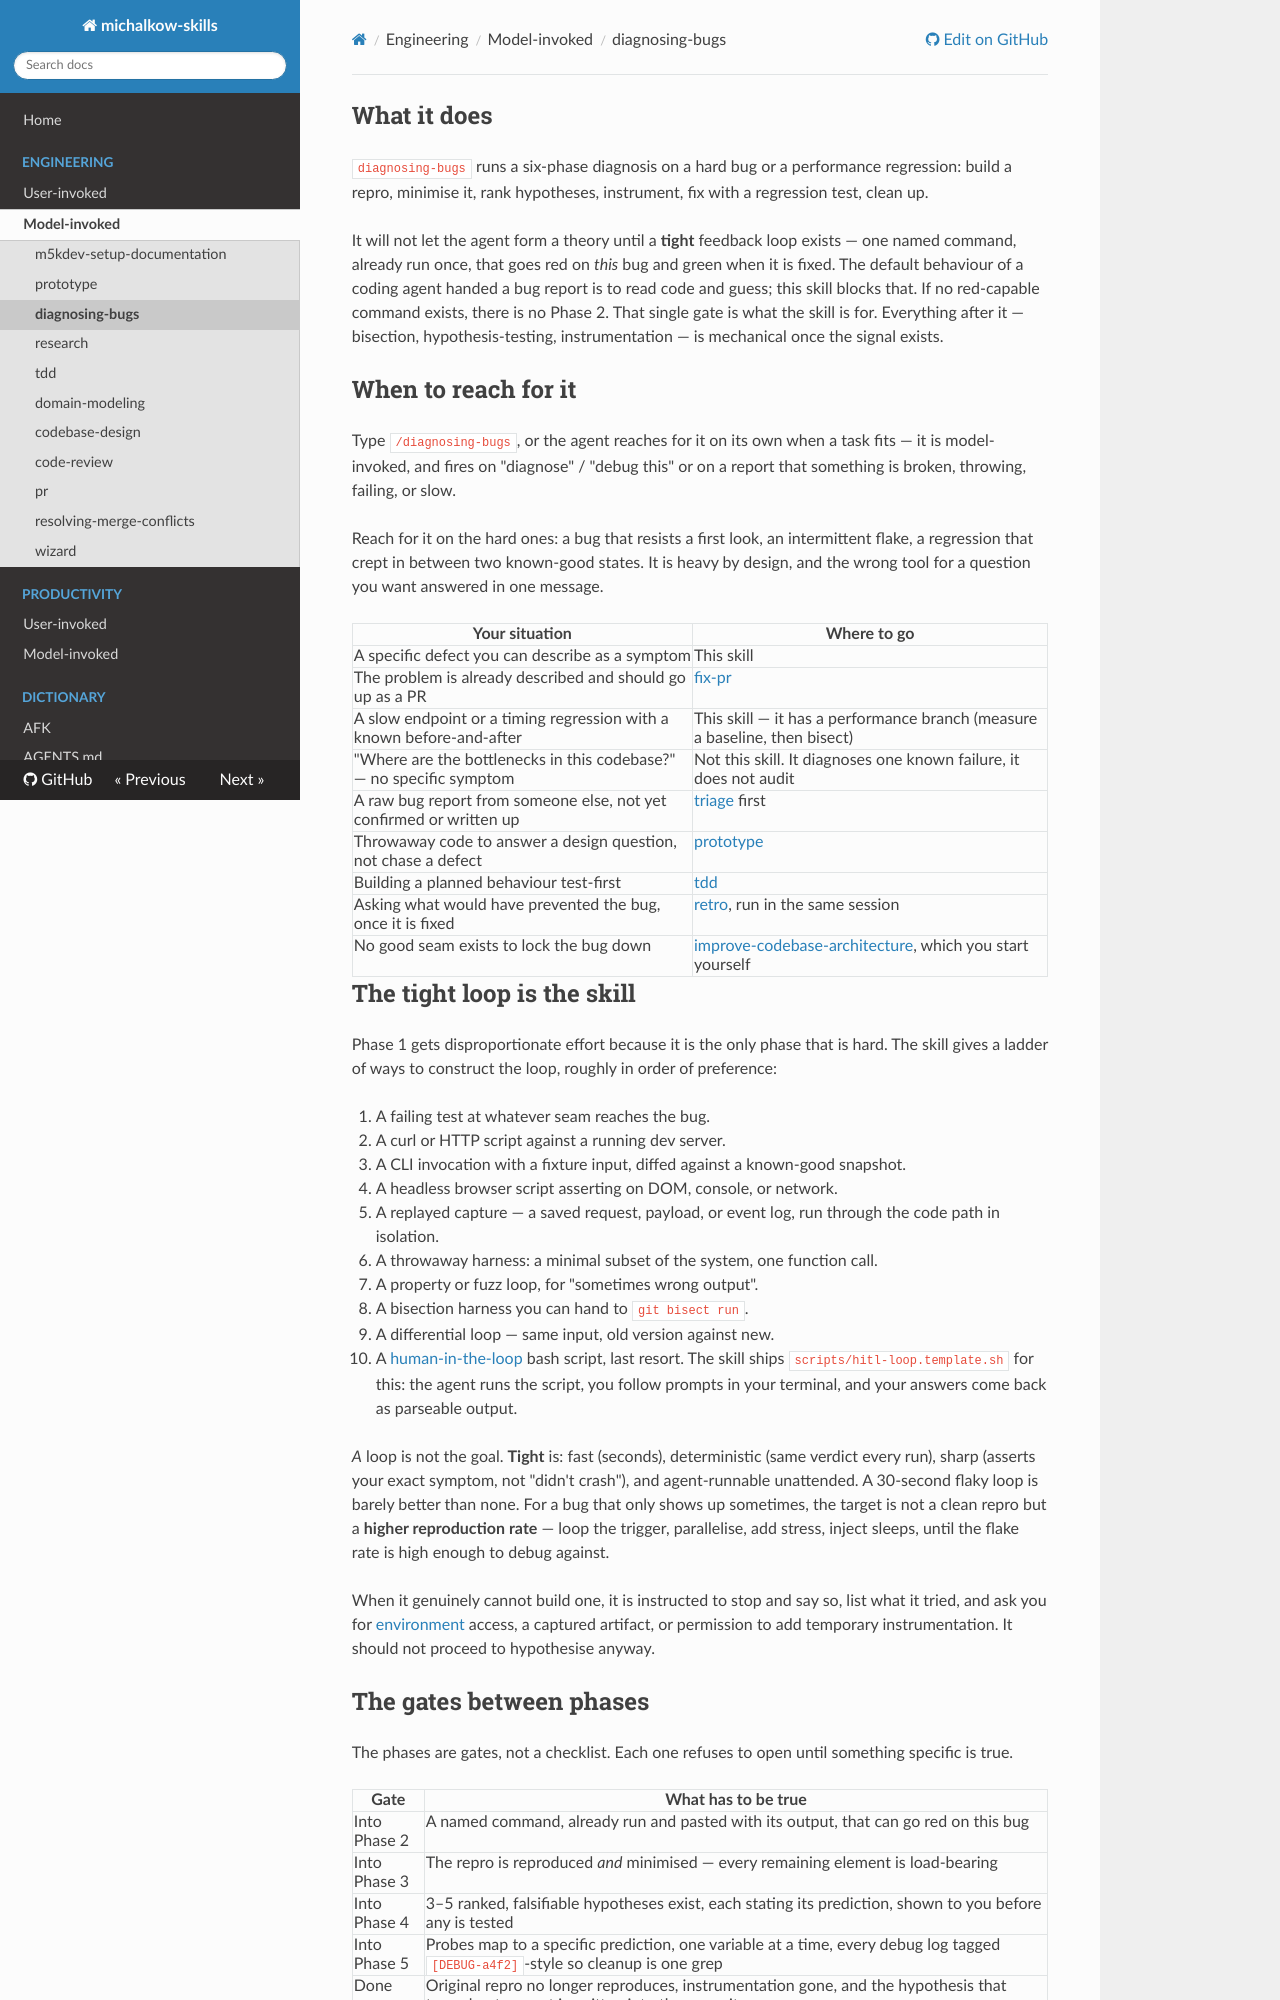

repository: michalkow/skills · page: diagnosing-bugs/index.html · generator: mkdocs

## What it does

`diagnosing-bugs` runs a six-phase diagnosis on a hard bug or a performance regression: build a repro, minimise it, rank hypotheses, instrument, fix with a regression test, clean up.

It will not let the agent form a theory until a **tight** feedback loop exists — one named command, already run once, that goes red on *this* bug and green when it is fixed. The default behaviour of a coding agent handed a bug report is to read code and guess; this skill blocks that. If no red-capable command exists, there is no Phase 2. That single gate is what the skill is for. Everything after it — bisection, hypothesis-testing, instrumentation — is mechanical once the signal exists.

## When to reach for it

Type `/diagnosing-bugs`, or the agent reaches for it on its own when a task fits — it is model-invoked, and fires on "diagnose" / "debug this" or on a report that something is broken, throwing, failing, or slow.

Reach for it on the hard ones: a bug that resists a first look, an intermittent flake, a regression that crept in between two known-good states. It is heavy by design, and the wrong tool for a question you want answered in one message.

| Your situation | Where to go |
| --- | --- |
| A specific defect you can describe as a symptom | This skill |
| A slow endpoint or a timing regression with a known before-and-after | This skill — it has a performance branch (measure a baseline, then bisect) |
| "Where are the bottlenecks in this codebase?" — no specific symptom | Not this skill. It diagnoses one known failure, it does not audit |
| A raw bug report from someone else, not yet confirmed or written up | [triage](https://michalkow.github.io/skills/triage) first |
| Throwaway code to answer a design question, not chase a defect | [prototype](https://michalkow.github.io/skills/prototype) |
| Building a planned behaviour test-first | [tdd](https://michalkow.github.io/skills/tdd) |
| No good seam exists to lock the bug down | [improve-codebase-architecture](https://michalkow.github.io/skills/improve-codebase-architecture) — this skill hands off there itself |

## The tight loop is the skill

Phase 1 gets disproportionate effort because it is the only phase that is hard. The skill gives a ladder of ways to construct the loop, roughly in order of preference:

1. A failing test at whatever seam reaches the bug.
2. A curl or HTTP script against a running dev server.
3. A CLI invocation with a fixture input, diffed against a known-good snapshot.
4. A headless browser script asserting on DOM, console, or network.
5. A replayed capture — a saved request, payload, or event log, run through the code path in isolation.
6. A throwaway harness: a minimal subset of the system, one function call.
7. A property or fuzz loop, for "sometimes wrong output".
8. A bisection harness you can hand to `git bisect run`.
9. A differential loop — same input, old version against new.
10. A [human-in-the-loop](https://michalkow.github.io/skills/dictionary/human-in-the-loop) bash script, last resort. The skill ships `scripts/hitl-loop.template.sh` for this: the agent runs the script, you follow prompts in your terminal, and your answers come back as parseable output.

*A* loop is not the goal. **Tight** is: fast (seconds), deterministic (same verdict every run), sharp (asserts your exact symptom, not "didn't crash"), and agent-runnable unattended. A 30-second flaky loop is barely better than none. For a bug that only shows up sometimes, the target is not a clean repro but a **higher reproduction rate** — loop the trigger, parallelise, add stress, inject sleeps, until the flake rate is high enough to debug against.

When it genuinely cannot build one, it is instructed to stop and say so, list what it tried, and ask you for [environment](https://michalkow.github.io/skills/dictionary/environment) access, a captured artifact, or permission to add temporary instrumentation. It should not proceed to hypothesise anyway.
